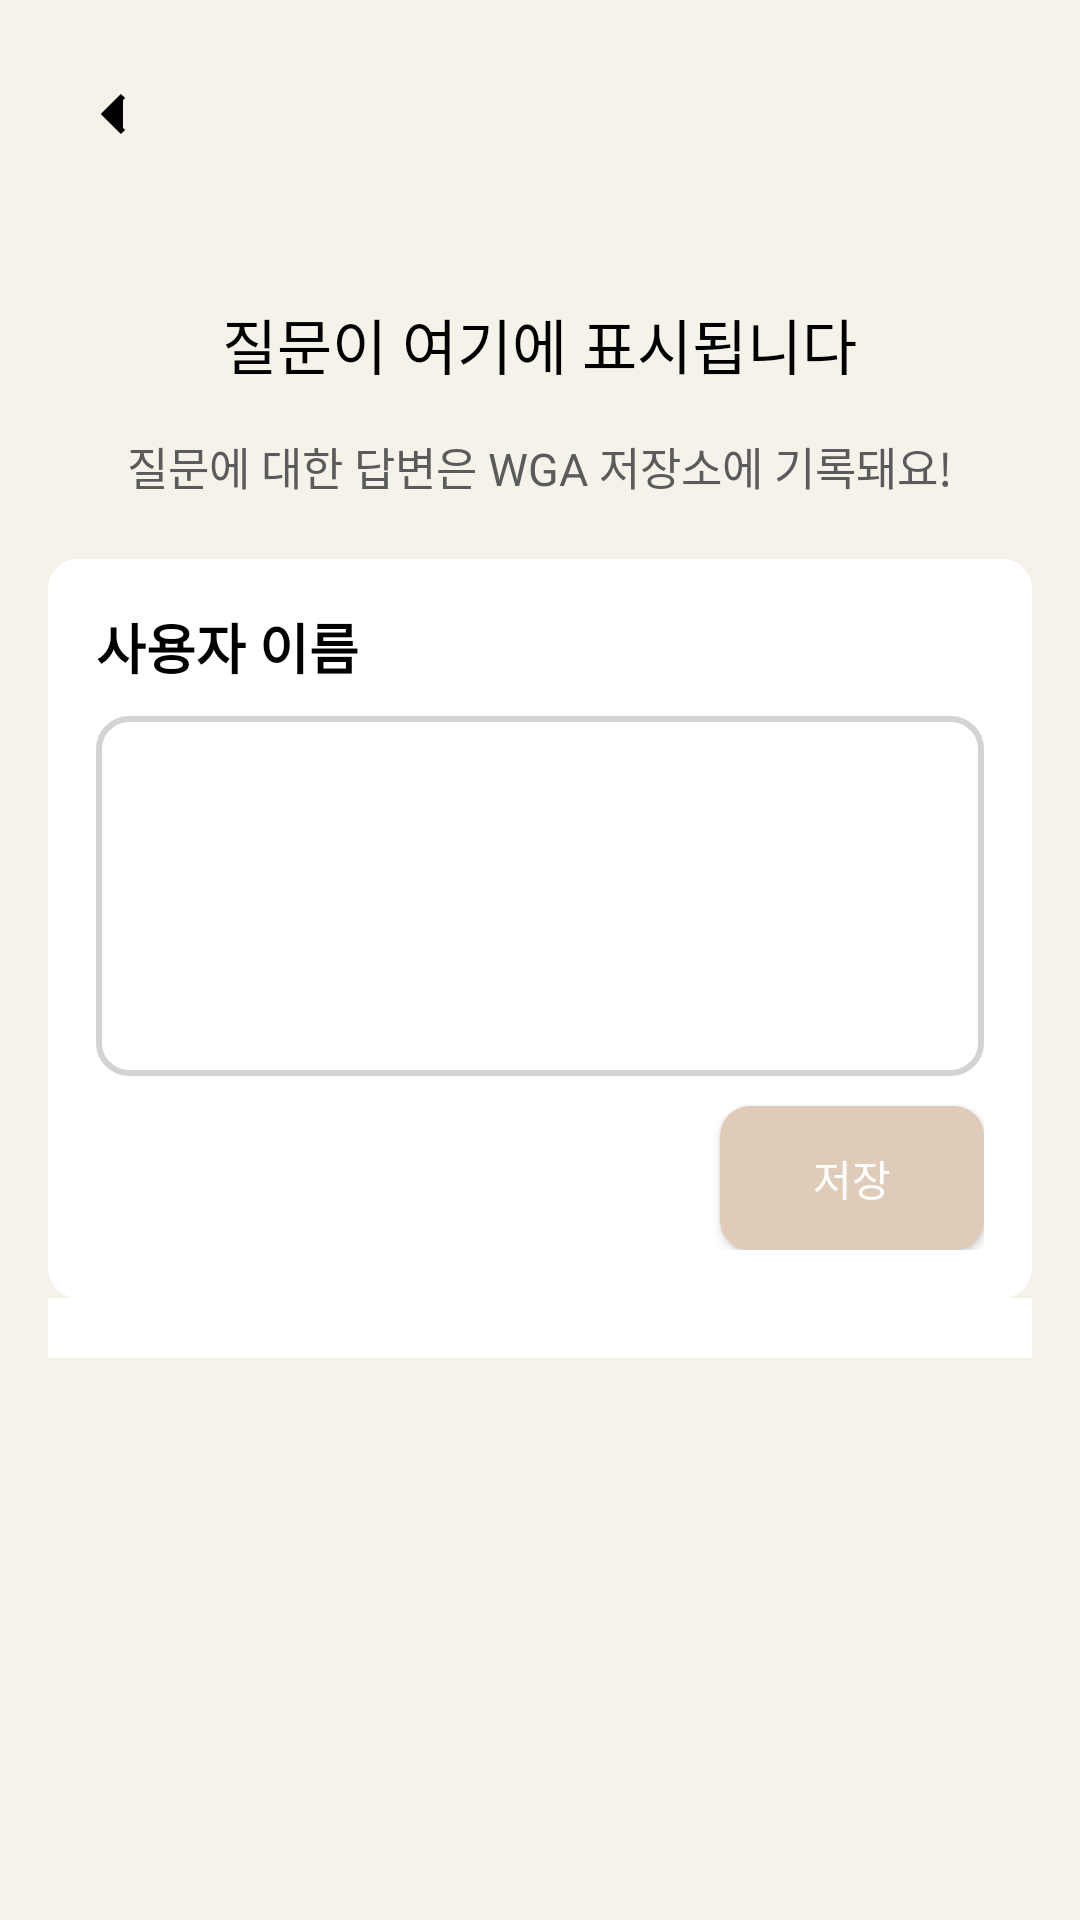

Android layout source for this screen:
<!-- AndroidManifest.xml: application theme Theme.AppCompat.NoActionBar -->
<!-- res/layout/wgahistory_click.xml -->
<ScrollView xmlns:android="http://schemas.android.com/apk/res/android"
    android:layout_width="match_parent"
    android:layout_height="match_parent"
    android:fillViewport="true"
    android:background="#F5F2EA">

    <LinearLayout
        android:layout_width="match_parent"
        android:layout_height="match_parent"
        android:orientation="vertical"
        android:padding="16dp">

        
        <RelativeLayout
            android:layout_width="match_parent"
            android:layout_height="wrap_content">

            <ImageButton
                android:id="@+id/back_button"
                android:layout_width="wrap_content"
                android:layout_height="wrap_content"
                android:layout_alignParentStart="true"
                android:background="?attr/selectableItemBackgroundBorderless"
                android:src="@drawable/ic_back_arrow"
                android:contentDescription="이전 화면으로 이동"
                android:padding="10dp"/>
        </RelativeLayout>

        
        <TextView
            android:id="@+id/question_text"
            android:layout_width="wrap_content"
            android:layout_height="wrap_content"
            android:layout_marginTop="40dp"
            android:layout_gravity="center"
            android:text="질문이 여기에 표시됩니다"
            android:textColor="#000000"
            android:textSize="20sp" />

        <TextView
            android:id="@+id/question_text_sub"
            android:layout_width="wrap_content"
            android:layout_height="wrap_content"
            android:layout_gravity="center"
            android:layout_marginTop="15dp"
            android:text="질문에 대한 답변은 WGA 저장소에 기록돼요!"
            android:textColor="#5B5B5B"
            android:textSize="15sp" />

        
        <LinearLayout
            android:id="@+id/answer"
            android:layout_width="match_parent"
            android:layout_height="wrap_content"
            android:padding="16dp"
            android:layout_marginTop="20dp"
            android:orientation="vertical"
            android:background="@drawable/rounded_white_view">

            
            <TextView
                android:id="@+id/id"
                android:layout_width="wrap_content"
                android:layout_height="wrap_content"
                android:text="사용자 이름"
                android:textColor="#000000"
                android:textSize="18sp"
                android:textStyle="bold"/>

            
            <EditText
                android:id="@+id/answer_input"
                android:layout_width="match_parent"
                android:layout_height="wrap_content"
                android:layout_marginTop="10dp"
                android:hint="답변을 입력해 주세요"
                android:textSize="16sp"
                android:textColor="#000000"
                android:minHeight="120dp"
                android:gravity="top"
                android:background="@drawable/border"
                android:padding="10dp"/>

            
            <TextView
                android:id="@+id/answer_text_view"
                android:layout_width="match_parent"
                android:layout_height="wrap_content"
                android:layout_marginTop="10dp"
                android:textSize="16sp"
                android:textColor="#000000"
                android:minHeight="120dp"
                android:gravity="top"
                android:background="@drawable/border"
                android:padding="10dp"
                android:visibility="gone" />

            
            <Button
                android:id="@+id/save_button"
                android:layout_width="wrap_content"
                android:layout_height="wrap_content"
                android:layout_gravity="end"
                android:layout_marginTop="10dp"
                android:text="저장"
                android:textColor="#FFFFFF"
                android:background="@drawable/rounded_brown_view" />

            
            <Button
                android:id="@+id/edit_button"
                android:layout_width="wrap_content"
                android:layout_height="wrap_content"
                android:layout_gravity="end"
                android:layout_marginTop="10dp"
                android:text="수정"
                android:textColor="#000000"
                android:background="@drawable/rounded_gray_view"
                android:visibility="gone" />
        </LinearLayout>

        
        <LinearLayout
            android:id="@+id/other_answers_layout"
            android:layout_width="match_parent"
            android:layout_height="wrap_content"
            android:orientation="vertical"
            android:padding="10dp"
            android:layout_marginBottom="10dp"
            android:background="#FFFFFF">
        </LinearLayout>

    </LinearLayout>
</ScrollView>
<!-- resources referenced by this layout -->
<resources>
  <!-- drawable border (drawable) -->
  <shape xmlns:android="http://schemas.android.com/apk/res/android">
      <stroke android:width="2dp" android:color="#D3D3D3"/> 
      <corners android:radius="10dp"/> 
      <padding android:left="10dp" android:top="10dp" android:right="10dp" android:bottom="10dp"/>
  </shape>
  <!-- drawable ic_back_arrow (drawable) -->
  <vector xmlns:android="http://schemas.android.com/apk/res/android"
      android:width="24dp"
      android:height="24dp"
      android:viewportWidth="24"
      android:viewportHeight="24">
      <path
          android:fillColor="#000000"
          android:pathData="M15,18l-6,-6 6,-6"
          android:strokeWidth="2"
          android:strokeColor="#000000" />
  </vector>
  <!-- drawable rounded_brown_view (drawable) -->
  <shape xmlns:android="http://schemas.android.com/apk/res/android">
      <solid android:color="#E0CAB8"/> 
      <corners android:radius="10dp"/> 
  </shape>
  <!-- drawable rounded_gray_view (drawable) -->
  <shape xmlns:android="http://schemas.android.com/apk/res/android">
      <solid android:color="#DDDDDD" />
      <corners android:radius="10dp" />
  </shape>
  <!-- drawable rounded_white_view (drawable) -->
  <shape xmlns:android="http://schemas.android.com/apk/res/android">
      <solid android:color="#FFFFFF"/> 
      <corners android:radius="10dp"/> 
  </shape>
</resources>
